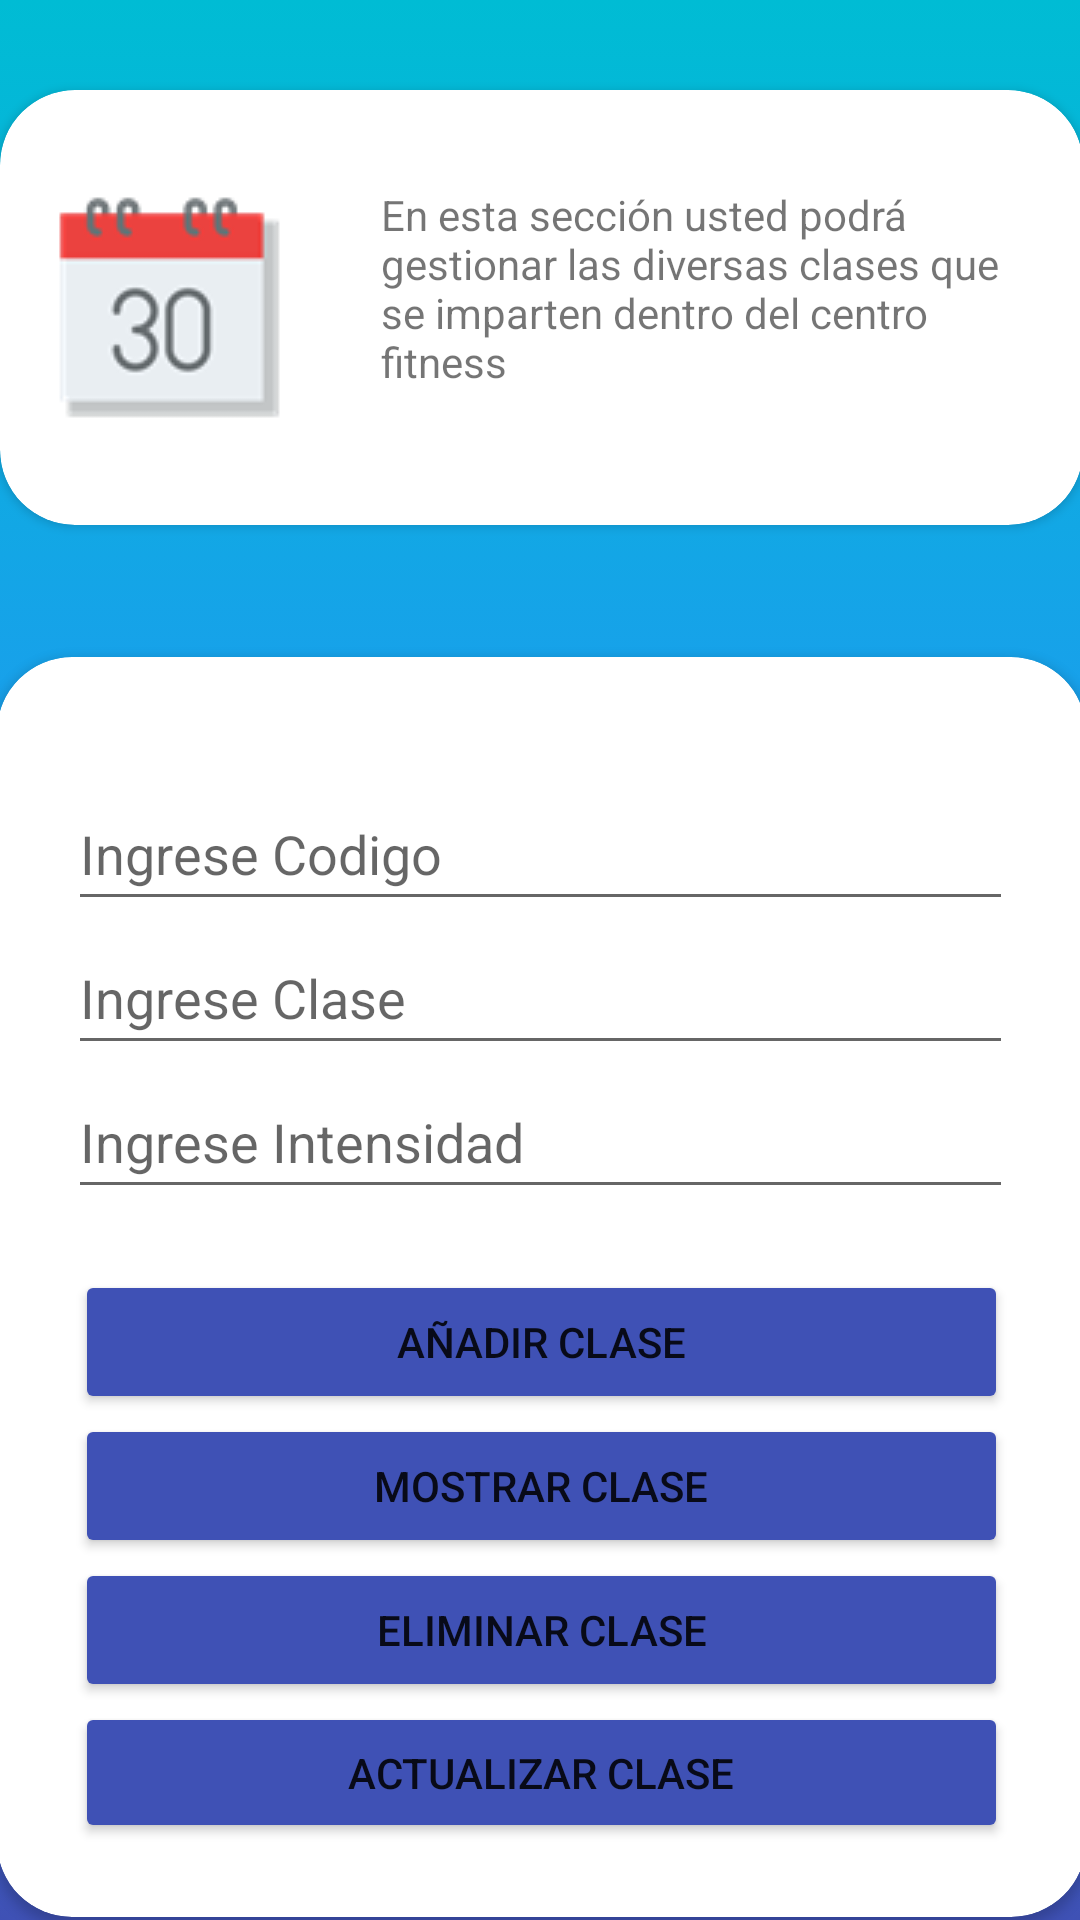

Here is an Android app screen rendered from its layout file. Give the layout XML and the strings, colors and styles it references.
<!-- AndroidManifest.xml: application theme Theme.Proyecto_Biofit -->
<!-- res/layout/activity_clases.xml -->
<?xml version="1.0" encoding="utf-8"?>
<androidx.constraintlayout.widget.ConstraintLayout xmlns:android="http://schemas.android.com/apk/res/android"
    xmlns:app="http://schemas.android.com/apk/res-auto"
    xmlns:tools="http://schemas.android.com/tools"
    android:layout_width="match_parent"
    android:layout_height="match_parent"
    android:background="@drawable/gradient_background"
    tools:context=".clases_Act">

    <androidx.cardview.widget.CardView
        android:id="@+id/cardView5"
        android:layout_width="361dp"
        android:layout_height="145dp"
        android:layout_marginTop="30dp"
        app:cardCornerRadius="25dp"
        app:layout_constraintEnd_toEndOf="parent"
        app:layout_constraintHorizontal_bias="0.495"
        app:layout_constraintStart_toStartOf="parent"
        app:layout_constraintTop_toTopOf="parent" >

        <androidx.constraintlayout.widget.ConstraintLayout
            android:layout_width="match_parent"
            android:layout_height="match_parent">

            <ImageView
                android:id="@+id/imageView3"
                android:layout_width="wrap_content"
                android:layout_height="wrap_content"
                android:layout_marginStart="16dp"
                app:layout_constraintBottom_toBottomOf="parent"
                app:layout_constraintStart_toStartOf="parent"
                app:layout_constraintTop_toTopOf="parent"
                app:layout_constraintVertical_bias="0.492"
                app:srcCompat="@drawable/calendar" />

            <TextView
                android:id="@+id/textView6"
                android:layout_width="206dp"
                android:layout_height="76dp"
                android:text="En esta sección usted podrá gestionar las diversas clases que se imparten dentro del centro fitness"
                app:layout_constraintBottom_toBottomOf="parent"
                app:layout_constraintEnd_toEndOf="parent"
                app:layout_constraintHorizontal_bias="0.525"
                app:layout_constraintStart_toEndOf="@+id/imageView3"
                app:layout_constraintTop_toTopOf="parent"
                app:layout_constraintVertical_bias="0.463" />
        </androidx.constraintlayout.widget.ConstraintLayout>
    </androidx.cardview.widget.CardView>

    <androidx.cardview.widget.CardView
        android:layout_width="363dp"
        android:layout_height="420dp"
        android:layout_marginTop="44dp"
        app:cardCornerRadius="25dp"
        app:layout_constraintBottom_toBottomOf="parent"
        app:layout_constraintEnd_toEndOf="parent"
        app:layout_constraintHorizontal_bias="0.49"
        app:layout_constraintStart_toStartOf="parent"
        app:layout_constraintTop_toBottomOf="@+id/cardView5"
        app:layout_constraintVertical_bias="0.111" >

        <androidx.constraintlayout.widget.ConstraintLayout
            android:layout_width="match_parent"
            android:layout_height="match_parent">

            <LinearLayout
                android:id="@+id/linearLayout4"
                android:layout_width="315dp"
                android:layout_height="148dp"
                android:layout_marginTop="40dp"
                android:orientation="vertical"
                app:layout_constraintEnd_toEndOf="parent"
                app:layout_constraintHorizontal_bias="0.491"
                app:layout_constraintStart_toStartOf="parent"
                app:layout_constraintTop_toTopOf="parent">

                <EditText
                    android:id="@+id/code"
                    android:layout_width="match_parent"
                    android:layout_height="wrap_content"
                    android:ems="10"
                    android:hint="Ingrese Codigo"
                    android:inputType="textPersonName"
                    android:minHeight="48dp" />

                <EditText
                    android:id="@+id/clase"
                    android:layout_width="match_parent"
                    android:layout_height="wrap_content"
                    android:ems="10"
                    android:hint="Ingrese Clase"
                    android:inputType="textPersonName"
                    android:minHeight="48dp" />

                <EditText
                    android:id="@+id/intensi"
                    android:layout_width="match_parent"
                    android:layout_height="wrap_content"
                    android:ems="10"
                    android:hint="Ingrese Intensidad"
                    android:inputType="textPersonName"
                    android:minHeight="48dp" />
            </LinearLayout>

            <LinearLayout
                android:layout_width="311dp"
                android:layout_height="191dp"
                android:orientation="vertical"
                app:layout_constraintBottom_toBottomOf="parent"
                app:layout_constraintEnd_toEndOf="parent"
                app:layout_constraintStart_toStartOf="parent"
                app:layout_constraintTop_toBottomOf="@+id/linearLayout4"
                app:layout_constraintVertical_bias="0.402">

                <Button
                    android:id="@+id/btn2"
                    android:layout_width="match_parent"
                    android:layout_height="wrap_content"
                    android:backgroundTint="#3F51B5"
                    android:onClick="anadirClases"
                    android:text="Añadir clase"
                    app:cornerRadius="40dp" />

                <Button
                    android:id="@+id/btn3"
                    android:layout_width="match_parent"
                    android:layout_height="wrap_content"
                    android:backgroundTint="#3F51B5"
                    android:onClick="mostrarClases"
                    android:text="Mostrar clase"
                    app:cornerRadius="40dp" />

                <Button
                    android:id="@+id/btn4"
                    android:layout_width="match_parent"
                    android:layout_height="wrap_content"
                    android:backgroundTint="#3F51B5"
                    android:onClick="eliminarClases"
                    android:text="Eliminar clase"
                    app:cornerRadius="40dp" />

                <Button
                    android:id="@+id/btn5"
                    android:layout_width="match_parent"
                    android:layout_height="wrap_content"
                    android:backgroundTint="#3F51B5"
                    android:minHeight="48dp"
                    android:onClick="actualizarClases"
                    android:text="Actualizar clase"
                    app:cornerRadius="48dp" />
            </LinearLayout>
        </androidx.constraintlayout.widget.ConstraintLayout>
    </androidx.cardview.widget.CardView>
</androidx.constraintlayout.widget.ConstraintLayout>
<!-- resources referenced by this layout -->
<resources>
  <!-- drawable calendar: png bitmap (drawable, 2982 bytes) -->
  <!-- drawable gradient_background (drawable) -->
  <?xml version="1.0" encoding="utf-8"?>
  <selector xmlns:android="http://schemas.android.com/apk/res/android">
      <item>
          <shape>
              <gradient
                  android:endColor="#00BCD4"
                  android:centerColor="#2196F3"
                  android:startColor="#3F51B5"
                  android:angle="90"/>
              <corners
                  android:radius="0dp"/>
          </shape>
      </item>
  </selector>
  <style name="Theme.Proyecto_Biofit" parent="Theme.MaterialComponents.DayNight.NoActionBar">
          
          <item name="colorPrimary">@color/purple_500</item>
          <item name="colorPrimaryVariant">@color/purple_700</item>
          <item name="colorOnPrimary">@color/white</item>
          
          <item name="colorSecondary">@color/teal_200</item>
          <item name="colorSecondaryVariant">@color/teal_700</item>
          <item name="colorOnSecondary">@color/black</item>
          
          <item name="android:statusBarColor" tools:targetApi="l">?attr/colorPrimaryVariant</item>
          
      </style>
  <!-- not gathered from this repository: default colours our renderer supplied (Android Studio template values) -->
  <color name="purple_500">#FF6200EE</color>
  <color name="purple_700">#FF3700B3</color>
  <color name="teal_200">#FF03DAC5</color>
  <color name="teal_700">#FF018786</color>
  <color name="black">#FF000000</color>
  <color name="white">#FFFFFFFF</color>
</resources>
